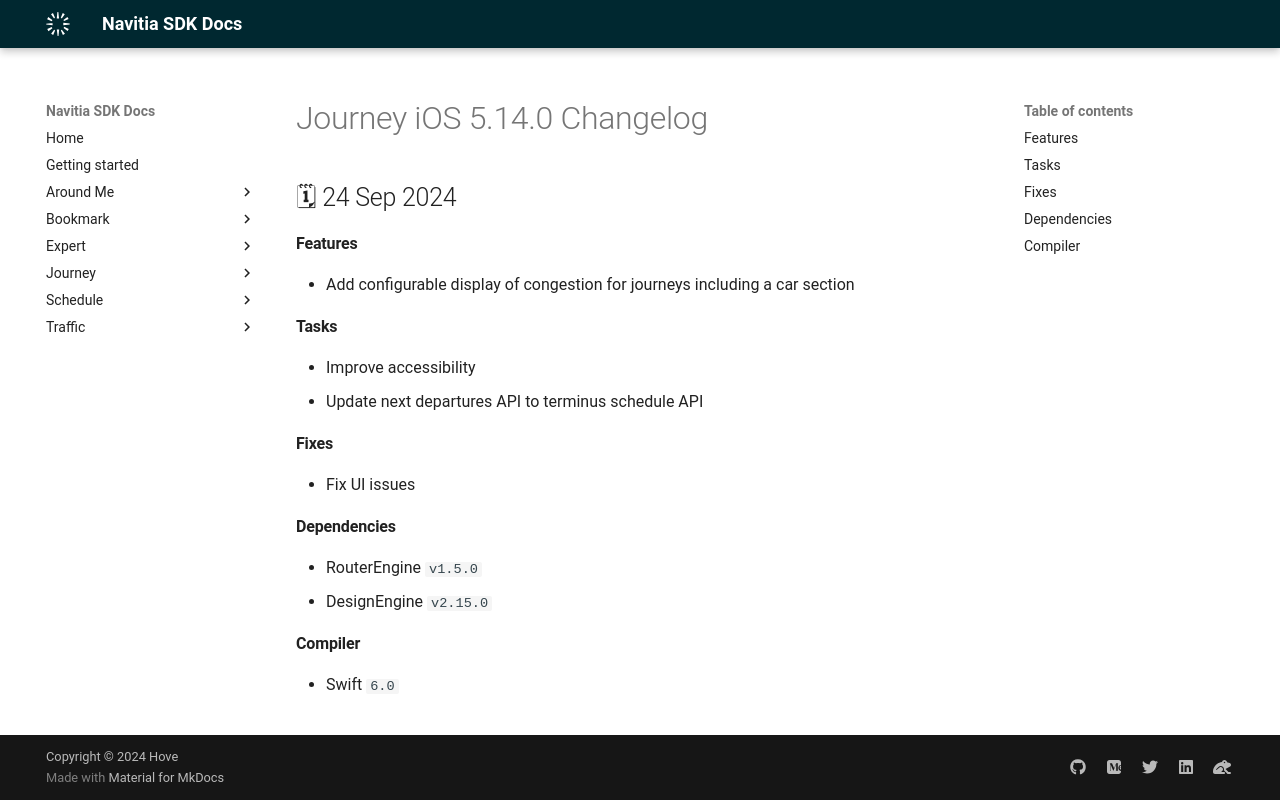

repository: hove-io/navitia_sdk_docs · page: journey/ios/releases/5.14.0/index.html · generator: mkdocs

---
title: Journey iOS 5.14.0 - Changelog - Navitia SDK Docs
---

# Journey iOS 5.14.0 Changelog

<h2>🗓 24 Sep 2024</h2>

#### Features
- Add configurable display of congestion for journeys including a car section

#### Tasks
- Improve accessibility
- Update next departures API to terminus schedule API

#### Fixes
- Fix UI issues

#### Dependencies
- RouterEngine `v1.5.0`
- DesignEngine `v2.15.0`

#### Compiler
- Swift `6.0`
